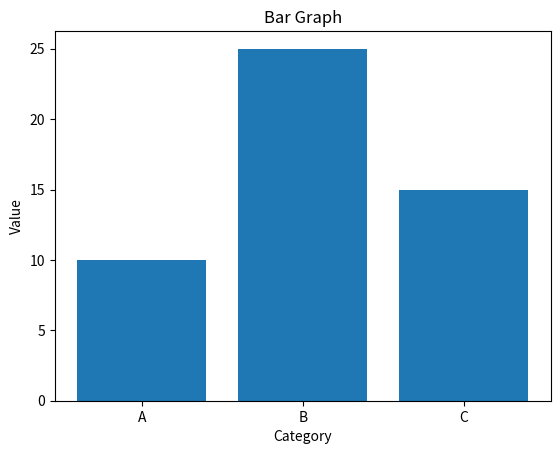

Write the Python code that produced this figure.
import matplotlib.pyplot as plt

plt.bar(["A", "B", "C"], [10, 25, 15])
plt.title("Bar Graph")
plt.xlabel("Category")
plt.ylabel("Value")
plt.show()
